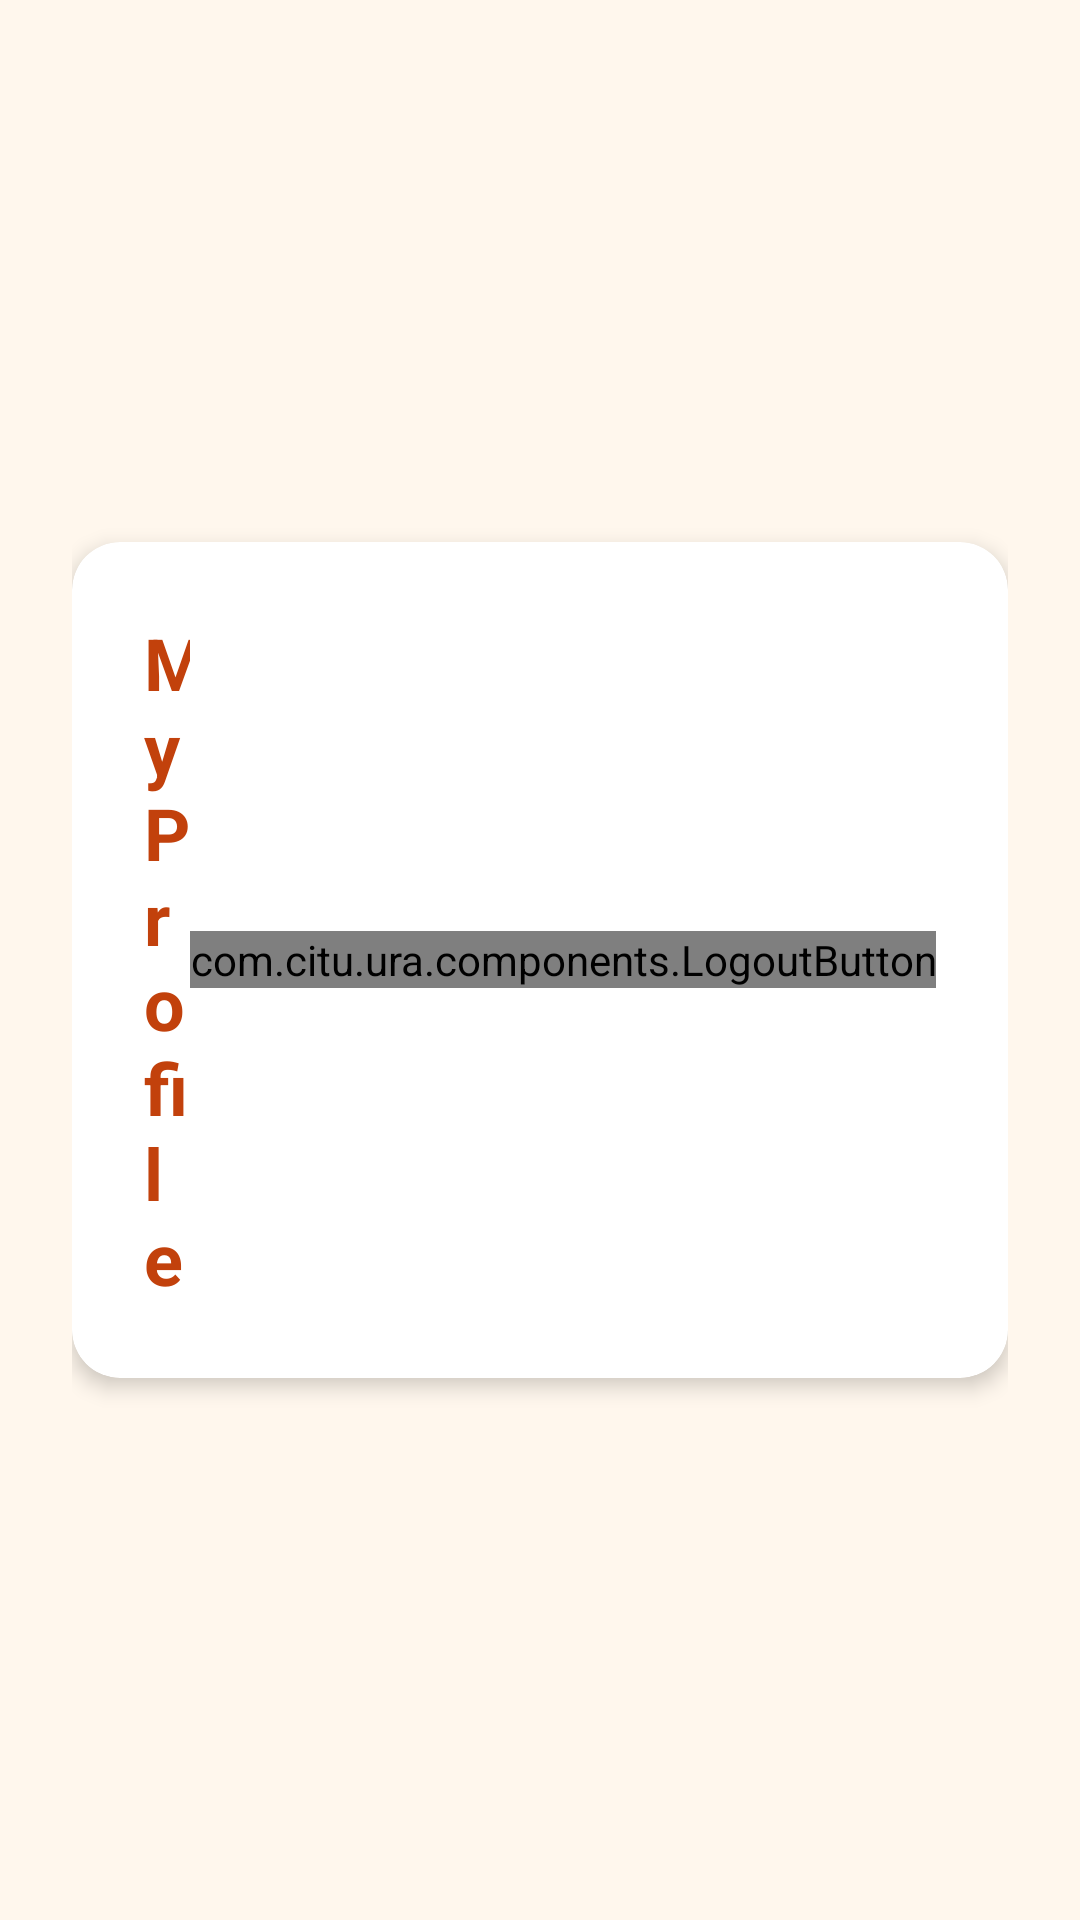

The Android layout XML behind this screen, and the referenced resources:
<!-- AndroidManifest.xml: activity theme Theme.Ura -->
<!-- res/layout/activity_profile.xml -->
<?xml version="1.0" encoding="utf-8"?>
<ScrollView xmlns:android="http://schemas.android.com/apk/res/android"
    xmlns:app="http://schemas.android.com/apk/res-auto"
    android:layout_width="match_parent"
    android:layout_height="match_parent"
    android:background="@color/orange_bg"
    android:fillViewport="true">

    <LinearLayout
        android:layout_width="match_parent"
        android:layout_height="wrap_content"
        android:gravity="center"
        android:orientation="vertical"
        android:padding="24dp"
        android:layout_gravity="center">

        <com.google.android.material.card.MaterialCardView
            android:layout_width="match_parent"
            android:layout_height="wrap_content"
            app:cardCornerRadius="16dp"
            app:cardElevation="4dp"
            app:contentPadding="24dp">

            <LinearLayout
                android:layout_width="match_parent"
                android:layout_height="wrap_content"
                android:orientation="vertical">

                
                <LinearLayout
                    android:layout_width="match_parent"
                    android:layout_height="wrap_content"
                    android:orientation="horizontal"
                    android:gravity="center_vertical">

                    <TextView
                        android:layout_width="0dp"
                        android:layout_height="wrap_content"
                        android:layout_weight="1"
                        android:text="My Profile"
                        android:textColor="@color/orange_primary"
                        android:textSize="24sp"
                        android:textStyle="bold" />

                    
                    <com.citu.ura.components.LogoutButton
                        android:id="@+id/logoutButton"
                        android:layout_width="wrap_content"
                        android:layout_height="wrap_content" />

                </LinearLayout>

                
                <ProgressBar
                    android:id="@+id/progressBar"
                    android:layout_width="wrap_content"
                    android:layout_height="wrap_content"
                    android:layout_gravity="center"
                    android:layout_marginTop="32dp"
                    android:visibility="gone"
                    android:indeterminateTint="@color/orange_primary" />

                
                <TextView
                    android:id="@+id/tvError"
                    android:layout_width="match_parent"
                    android:layout_height="wrap_content"
                    android:layout_marginTop="12dp"
                    android:background="@color/error_bg"
                    android:padding="12dp"
                    android:textColor="@color/error_text"
                    android:textSize="14sp"
                    android:visibility="gone" />

                
                <LinearLayout
                    android:id="@+id/profileContent"
                    android:layout_width="match_parent"
                    android:layout_height="wrap_content"
                    android:orientation="vertical"
                    android:visibility="gone">

                    
                    <FrameLayout
                        android:layout_width="112dp"
                        android:layout_height="112dp"
                        android:layout_gravity="center_horizontal"
                        android:layout_marginTop="24dp"
                        android:background="@drawable/avatar_background"
                        android:clipToOutline="true">

                        <TextView
                            android:id="@+id/tvInitials"
                            android:layout_width="match_parent"
                            android:layout_height="match_parent"
                            android:gravity="center"
                            android:textColor="@color/white"
                            android:textSize="36sp"
                            android:textStyle="bold" />

                    </FrameLayout>

                    
                    <com.citu.ura.components.ProfileInfoRow
                        android:id="@+id/rowFirstName"
                        android:layout_width="match_parent"
                        android:layout_height="wrap_content"
                        android:layout_marginTop="24dp" />

                    <com.citu.ura.components.ProfileInfoRow
                        android:id="@+id/rowLastName"
                        android:layout_width="match_parent"
                        android:layout_height="wrap_content"
                        android:layout_marginTop="12dp" />

                    <com.citu.ura.components.ProfileInfoRow
                        android:id="@+id/rowEmail"
                        android:layout_width="match_parent"
                        android:layout_height="wrap_content"
                        android:layout_marginTop="12dp" />

                    
                    <com.google.android.material.button.MaterialButton
                        android:id="@+id/btnEditProfile"
                        android:layout_width="match_parent"
                        android:layout_height="50dp"
                        android:layout_marginTop="24dp"
                        android:text="Edit Profile"
                        android:textAllCaps="false"
                        android:drawableStart="@drawable/ic_edit"
                        android:drawablePadding="8dp"
                        app:backgroundTint="@color/orange_secondary"
                        app:cornerRadius="8dp" />

                </LinearLayout>

            </LinearLayout>

        </com.google.android.material.card.MaterialCardView>

    </LinearLayout>

</ScrollView>
<!-- resources referenced by this layout -->
<resources>
  <color name="error_bg">#FEF2F2</color>
  <color name="error_text">#DC2626</color>
  <color name="orange_bg">#FFF7ED</color>
  <color name="orange_primary">#C2410C</color>
  <color name="orange_secondary">#EA580C</color>
  <color name="white">#FFFFFFFF</color>
  <!-- drawable avatar_background (drawable) -->
  <?xml version="1.0" encoding="utf-8"?>
  <shape xmlns:android="http://schemas.android.com/apk/res/android"
      android:shape="oval">
      <solid android:color="@color/orange_primary" />
      <size
          android:width="112dp"
          android:height="112dp" />
  </shape>
  <!-- drawable ic_edit (drawable) -->
  <vector xmlns:android="http://schemas.android.com/apk/res/android"
      android:width="24dp"
      android:height="24dp"
      android:viewportWidth="24"
      android:viewportHeight="24"
      android:tint="@color/white">
      <path
          android:fillColor="@android:color/white"
          android:pathData="M3,17.25V21h3.75L17.81,9.94l-3.75,-3.75L3,17.25zM20.71,7.04c0.39,-0.39 0.39,-1.02 0,-1.41l-2.34,-2.34c-0.39,-0.39 -1.02,-0.39 -1.41,0l-1.83,1.83 3.75,3.75 1.83,-1.83z" />
  </vector>
  <style name="Theme.Ura" parent="Theme.MaterialComponents.Light.NoActionBar">
          <item name="colorPrimary">@color/orange_primary</item>
          <item name="colorPrimaryVariant">@color/orange_dark</item>
          <item name="colorSecondary">@color/orange_secondary</item>
          <item name="android:statusBarColor">@color/orange_primary</item>
          <item name="android:windowBackground">@color/orange_bg</item>
      </style>
  <color name="orange_dark">#9A3412</color>
</resources>
